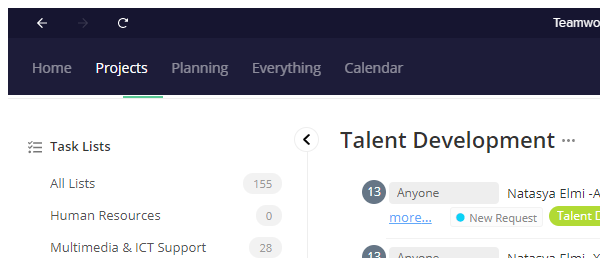
Task: This Workflow create tasks on Teamwork Desktop App based on Goods Requisition Form-Procurement
Workflow: GetTransactionData

Step 1 [else]: Close Window - Teamwork Desktop App on the element in window 'Teamwork Projects Desktop' (teamwork projects desktop.exe)
